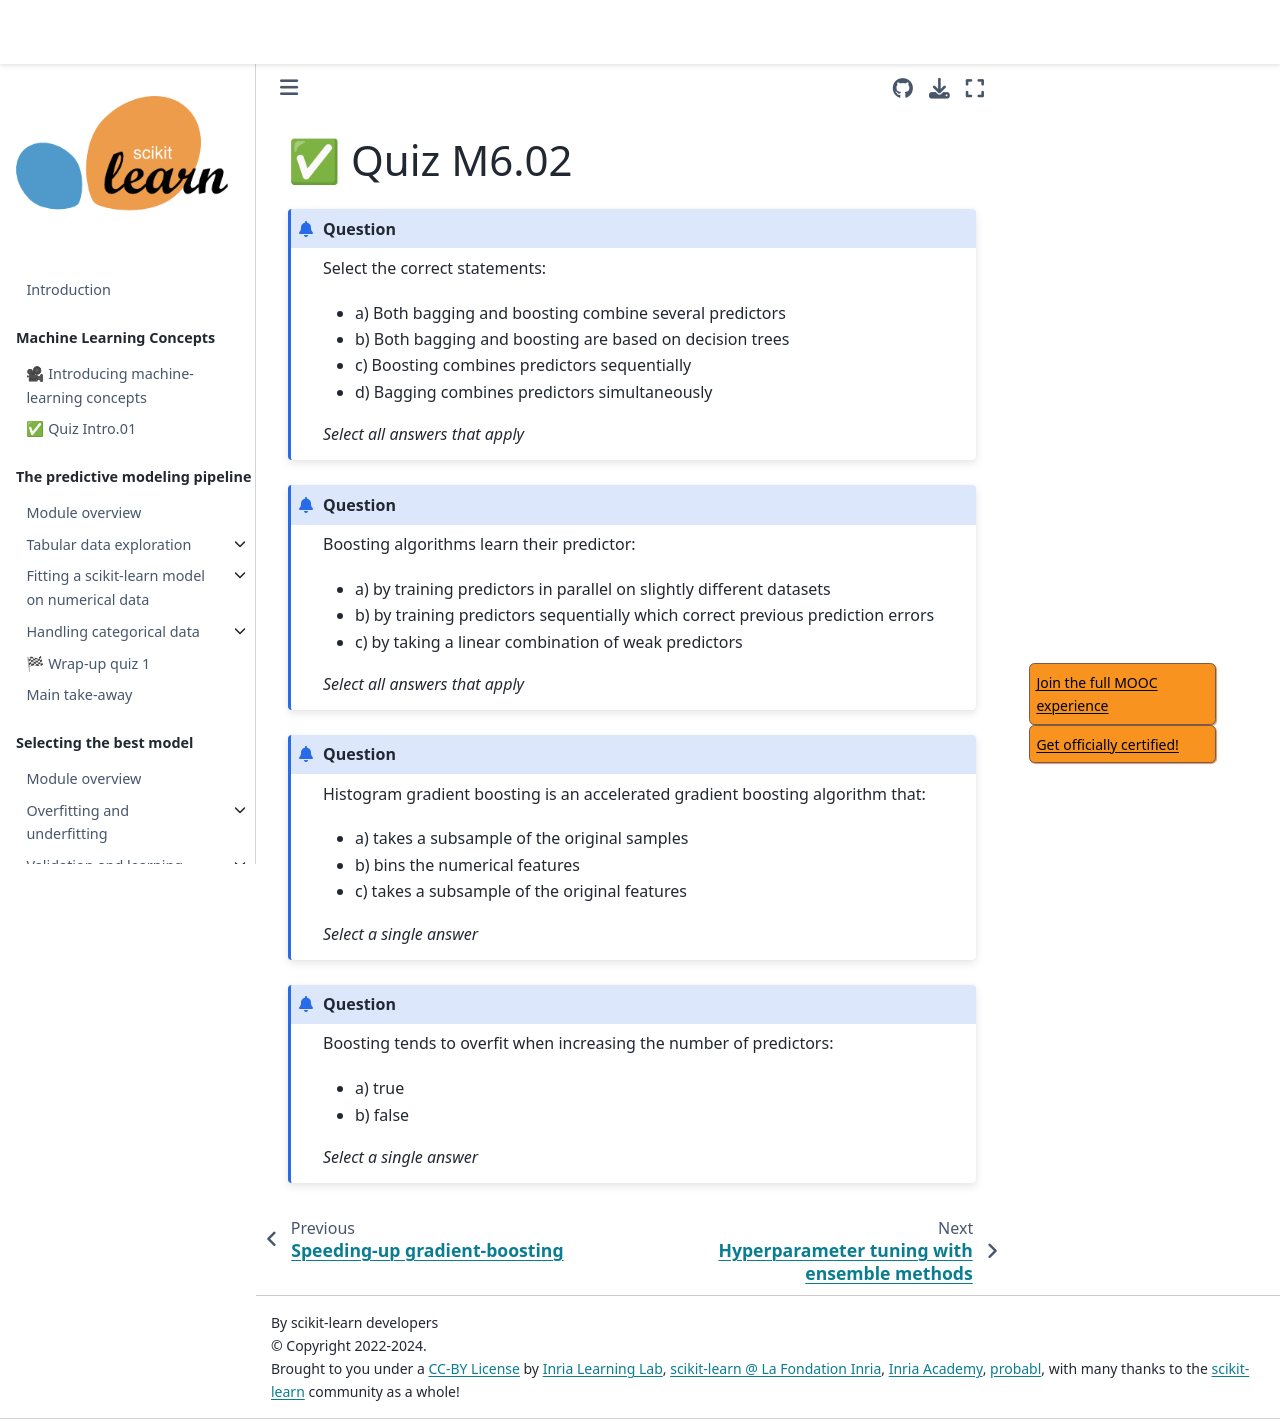

repository: INRIA/scikit-learn-mooc · page: ensemble/ensemble_quiz_m6_02.html · generator: jekyll

# ✅ Quiz M6.02

```{admonition} Question
Select the correct statements:

- a) Both bagging and boosting combine several predictors
- b) Both bagging and boosting are based on decision trees
- c) Boosting combines predictors sequentially
- d) Bagging combines predictors simultaneously

_Select all answers that apply_
```

+++

```{admonition} Question
Boosting algorithms learn their predictor:

- a) by training predictors in parallel on slightly different datasets
- b) by training predictors sequentially which correct previous prediction errors
- c) by taking a linear combination of weak predictors

_Select all answers that apply_
```

+++

```{admonition} Question
Histogram gradient boosting is an accelerated gradient boosting algorithm that:

- a) takes a subsample of the original samples
- b) bins the numerical features
- c) takes a subsample of the original features

_Select a single answer_
```

+++

```{admonition} Question
Boosting tends to overfit when increasing the number of predictors:

- a) true
- b) false

_Select a single answer_
```
